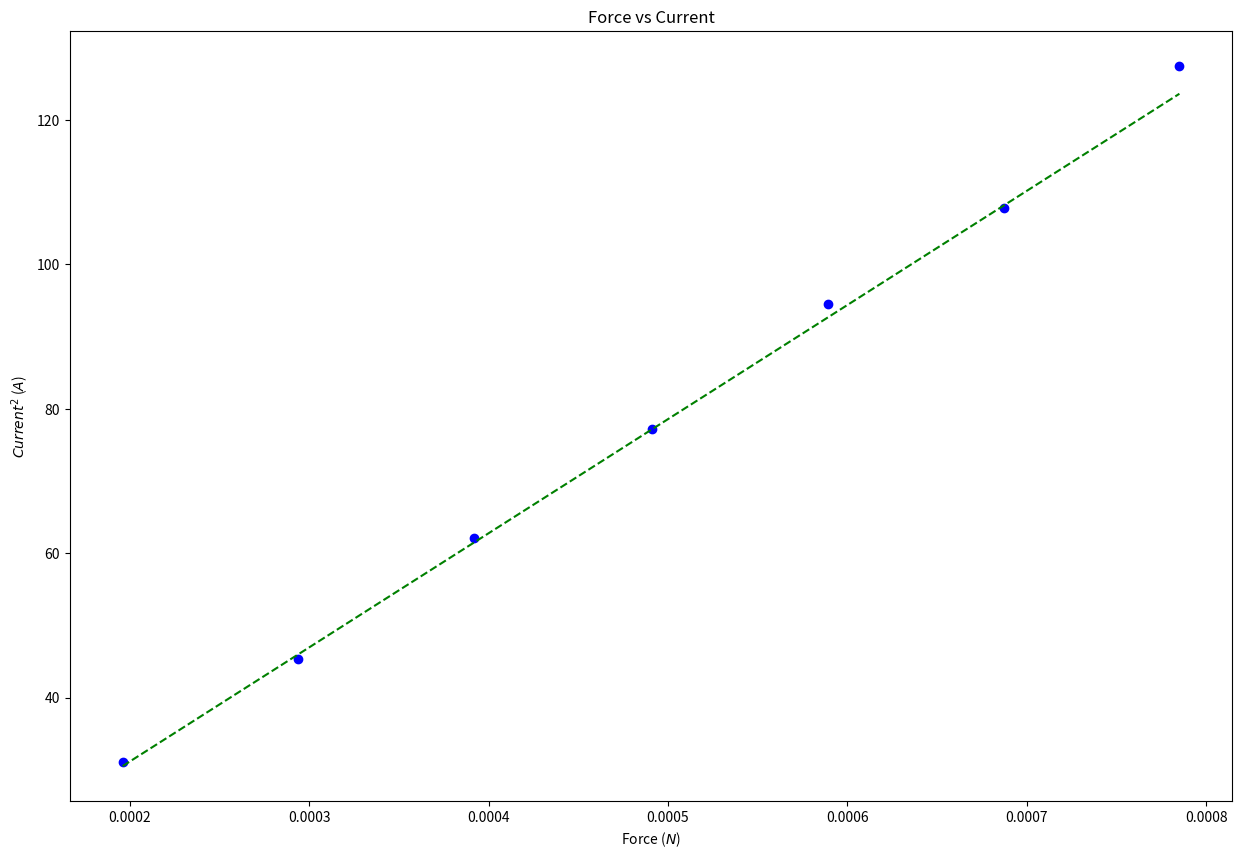

The matplotlib source for this figure: (Note: this script raises an exception after producing the figure.)
#Ampere's Law Lab
#Physics 218, Spring 2016
# [redacted]
# [redacted]

#-------------------------------------------#

#Import packages and libraries needed and give them shortcut names
from __future__ import division
import numpy as np
import matplotlib.pyplot as plt

#-------------------------------------------#
#Data Section - Create Arrays for data. Perform necessary calculations

I = np.array([5.58,6.73,7.88,8.79,9.72,10.38,11.29]) #A
F = np.array([0.000196,0.000294,0.000392,0.000491,0.000589,0.000687,0.000785,]) #N


errI = np.array([0.3,0.7,0.7,0.6,0.6,0.9,0.3,]) #A
errIsquared = errI**2
Isquared = I**2




#--------------------------------------------#
#Plotting

#Re-assign variables as x, y, dy so that the following code may remain generic
x = F   #this should be the array you want to plot on the x axis
y = Isquared
dy = errIsquared  #this should be your error in y array
 
#Find the intercept and slope, b and m, from Python's polynomial fitting function
b,m=np.polynomial.polynomial.polyfit(x,y,1,w=dy)

#Write the equation for the best fit line based on the slope and intercept
fit = b+m*x

#Calculate the error in slope and intercept (you do not need to understand how these are calculated). 
#def Delta(x, dy) is a function, and we will learn how to write our own at a later date. They are very useful!
def Delta(x, dy):
    D = (sum(1/dy**2))*(sum(x**2/dy**2))-(sum(x/dy**2))**2
    return D
 
D=Delta(x, dy)
 
dm = np.sqrt(1/D*sum(1/dy**2)) #error in slope
db = np.sqrt(1/D*sum(x**2/dy**2)) #error in intercept

#Calculate the "goodness of fit" from the linear least squares fitting document
def LLSFD2(x,y,dy):
    N = sum(((y-b-m*x)/dy)**2)
    return N
                      
N = LLSFD2(x,y,dy)

#Plot data on graph. Plot error bars and place values for slope, error in slope and goodness of fit on the plot using "annotate"
plt.figure(figsize=(15,10))
 
plt.plot(x, fit, color='green', linestyle='--')
plt.scatter(x, y, color='blue', marker='o')
 
 
#create labels  YOU NEED TO CHANGE THESE!!!
plt.xlabel('Force ($N$)')
plt.ylabel('$Current^2$ ($A$)')
plt.title('Force vs Current')
 
plt.errorbar(x, y, yerr=dy, xerr=None, fmt=None) #don't need to plot x error bars
 
plt.annotate('Slope ($m$/$s$) = {value:.{digits}E}'.format(value=m, digits=2),
             (0.05, 0.9), xycoords='axes fraction')
 
plt.annotate('Error in Slope ($m$/$s$) = {value:.{digits}E}'.format(value=dm, digits=2),
             (0.05, 0.85), xycoords='axes fraction')
 
plt.annotate('Goodness of fit = {value:.{digits}E}'.format(value=N, digits=2),
             (0.05, 0.80), xycoords='axes fraction')

plt.show()
